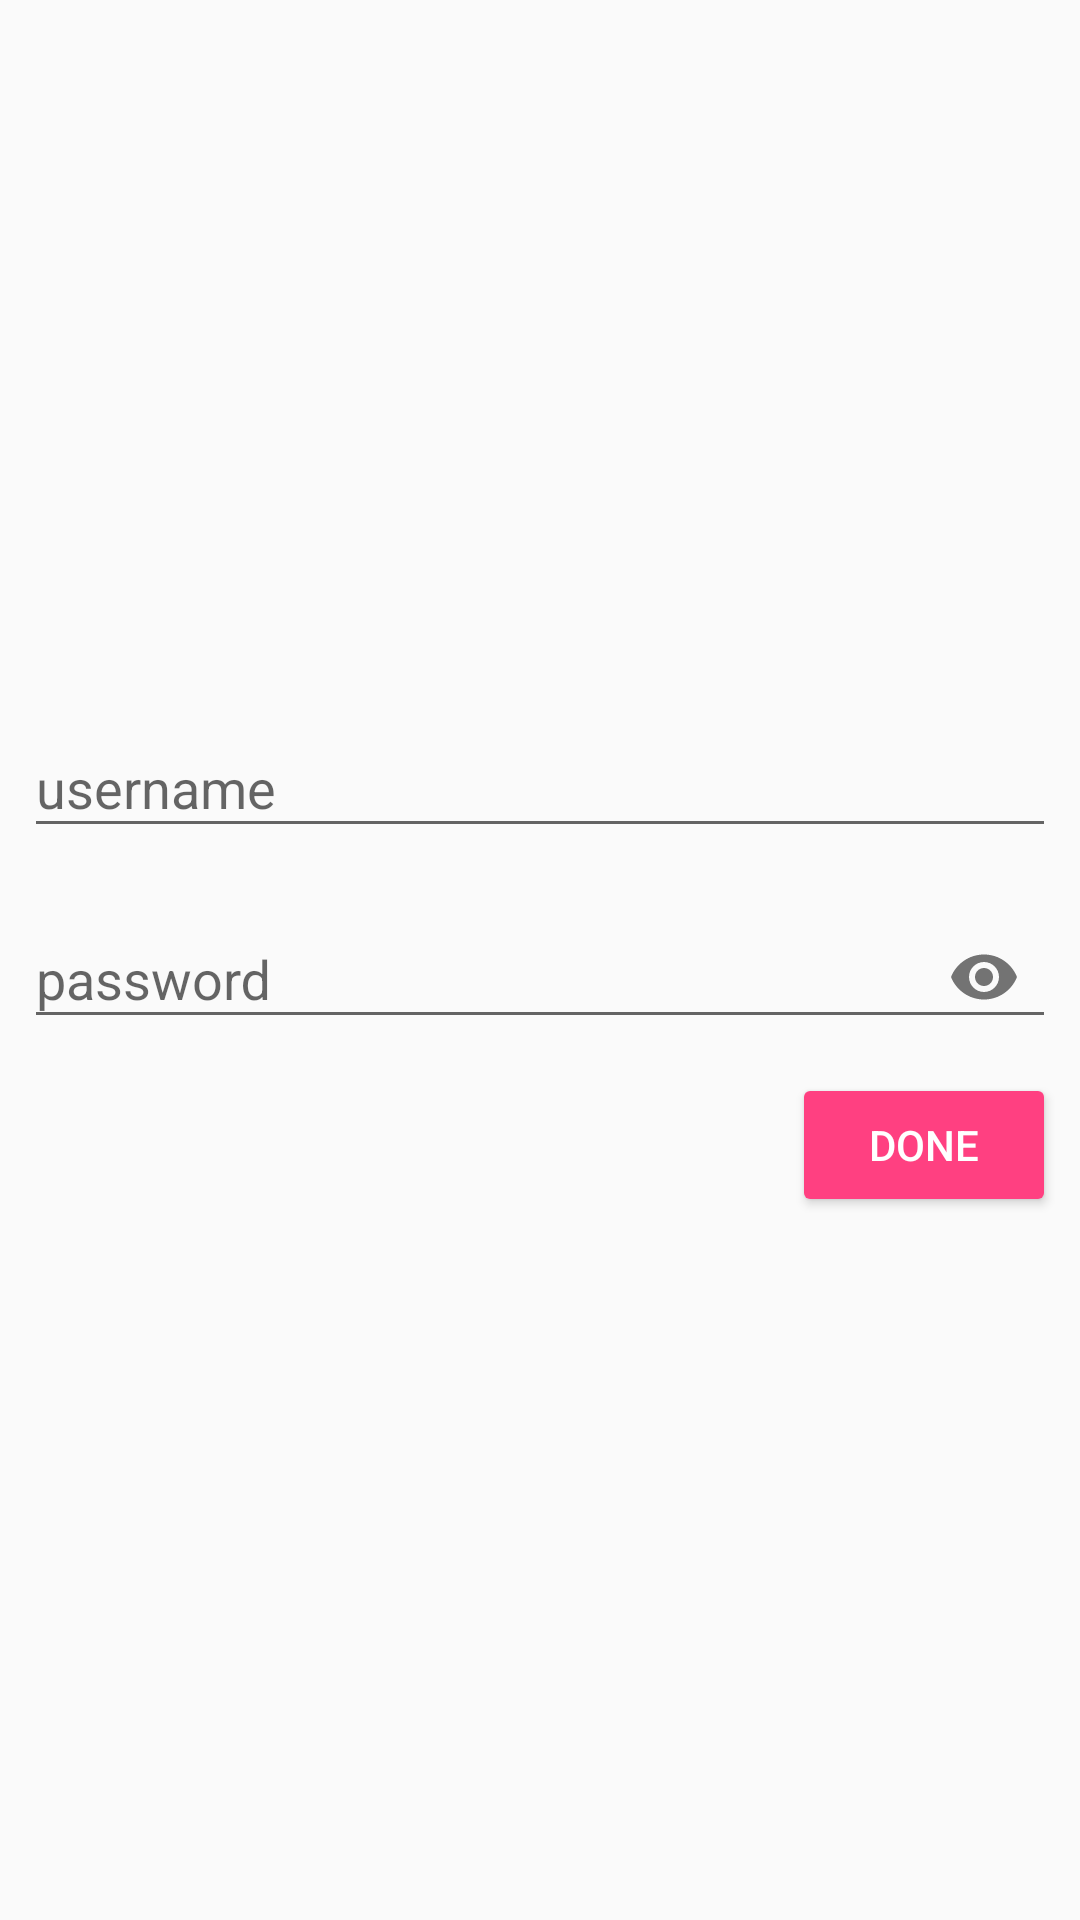

Here is an Android app screen rendered from its layout file. Give the layout XML and the strings, colors and styles it references.
<!-- AndroidManifest.xml: activity theme AppTheme.NoActionBar -->
<!-- res/layout/activity_input_password.xml -->
<?xml version="1.0" encoding="utf-8"?>
<androidx.constraintlayout.widget.ConstraintLayout xmlns:android="http://schemas.android.com/apk/res/android"
    xmlns:app="http://schemas.android.com/apk/res-auto"
    xmlns:tools="http://schemas.android.com/tools"
    android:layout_width="match_parent"
    android:layout_height="match_parent"
    android:padding="@dimen/general_layout_margin">

    <com.google.android.material.textfield.TextInputLayout
        android:layout_width="match_parent"
        android:layout_height="wrap_content"
        android:layout_marginBottom="@dimen/general_layout_margin"
        app:layout_constraintBottom_toTopOf="@id/password_layout"
        app:layout_constraintEnd_toEndOf="parent"
        app:layout_constraintStart_toStartOf="parent">

        <EditText
            android:id="@+id/username"
            android:layout_width="match_parent"
            android:layout_height="wrap_content"
            android:hint="@string/hint_input_username"
            android:inputType="text"
            tools:ignore="Autofill" />

    </com.google.android.material.textfield.TextInputLayout>

    <com.google.android.material.textfield.TextInputLayout
        android:id="@+id/password_layout"
        android:layout_width="match_parent"
        android:layout_height="wrap_content"
        app:layout_constraintBottom_toBottomOf="parent"
        app:layout_constraintEnd_toEndOf="parent"
        app:layout_constraintStart_toStartOf="parent"
        app:layout_constraintTop_toTopOf="parent"
        app:passwordToggleEnabled="true">

        <EditText
            android:id="@+id/password"
            android:layout_width="match_parent"
            android:layout_height="wrap_content"
            android:hint="@string/hint_input_password"
            android:inputType="textPassword"
            tools:ignore="Autofill" />

    </com.google.android.material.textfield.TextInputLayout>

    <Button
        android:id="@+id/done"
        style="@style/Widget.AppCompat.Button.Colored"
        android:layout_width="wrap_content"
        android:layout_height="wrap_content"
        android:layout_marginTop="@dimen/general_layout_margin"
        android:text="@string/text_done"
        app:layout_constraintEnd_toEndOf="parent"
        app:layout_constraintTop_toBottomOf="@id/password_layout" />

</androidx.constraintlayout.widget.ConstraintLayout>
<!-- resources referenced by this layout -->
<resources>
  <dimen name="general_layout_margin">8dp</dimen>
  <string name="hint_input_password">password</string>
  <string name="hint_input_username">username</string>
  <string name="text_done">Done</string>
  <style name="AppTheme.NoActionBar">
          <item name="windowActionBar">false</item>
          <item name="windowNoTitle">true</item>
      </style>
</resources>
